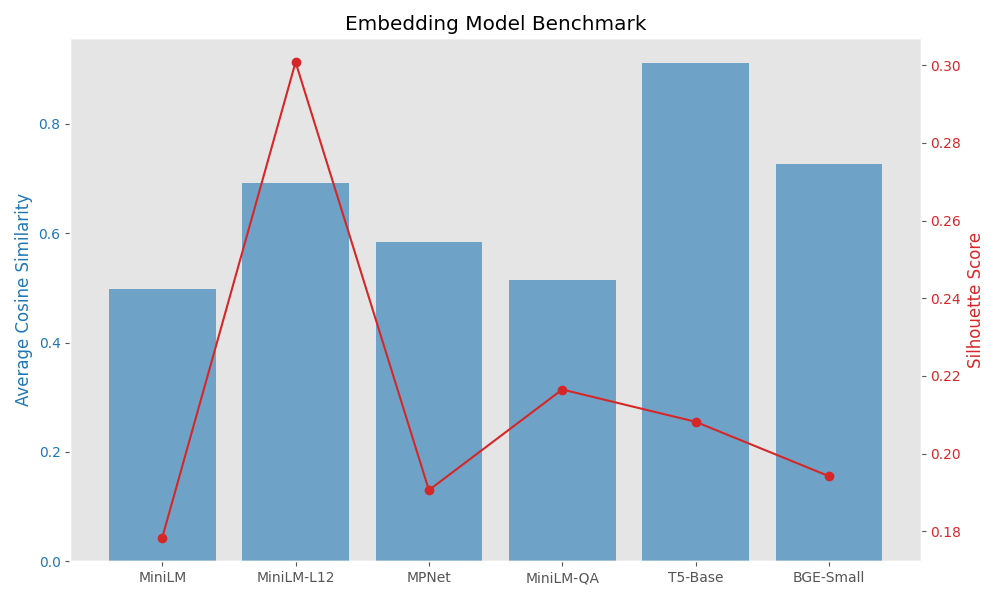

Data behind this chart, as committed beside it:
model, load_time_sec, embed_time_sec, avg_cos_sim, silhouette
MiniLM, 1.59, 0.92, 0.4981, 0.1784
MiniLM-L12, 1.57, 0.91, 0.6918, 0.3008
MPNet, 0.19, 8.83, 0.5846, 0.1906
MiniLM-QA, 0.24, 1.73, 0.5149, 0.2165
T5-Base, 0.59, 5.58, 0.911, 0.2082
BGE-Small, 0.37, 3.38, 0.7271, 0.1942
